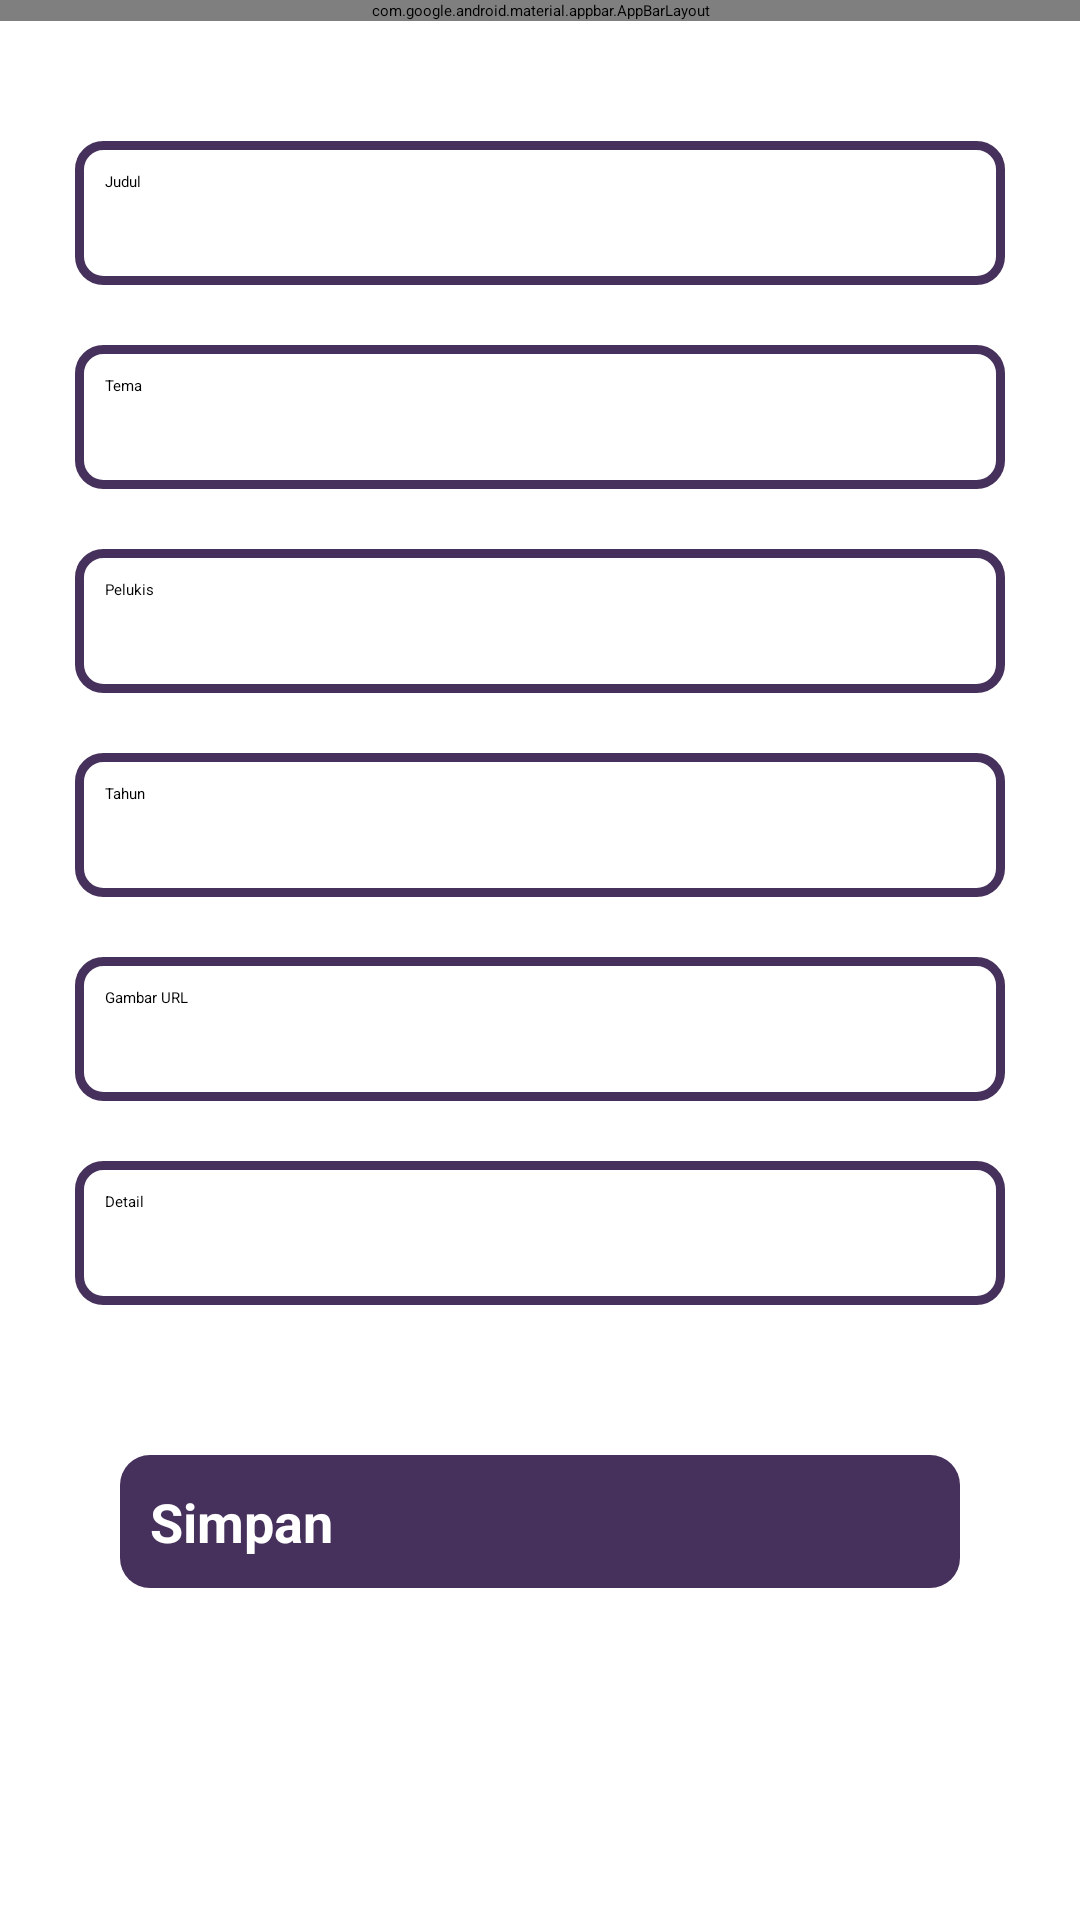

Layout XML and referenced resources for this Android screen:
<!-- AndroidManifest.xml: application theme Theme.ProjekUas -->
<!-- res/layout/activity_add.xml -->
<LinearLayout
    xmlns:android="http://schemas.android.com/apk/res/android"
    android:layout_width="match_parent"
    android:layout_height="match_parent"
    android:background="@color/white"
    android:orientation="vertical">

    <com.google.android.material.appbar.AppBarLayout
        android:layout_width="match_parent"
        android:layout_height="wrap_content">

        <LinearLayout
            android:layout_width="match_parent"
            android:layout_height="80dp"
            android:gravity="center"
            android:background="@color/purple">

            <ImageView
                android:id="@+id/btnBack"
                android:layout_width="wrap_content"
                android:layout_height="wrap_content"
                android:layout_marginStart="15dp"
                android:src="@drawable/baseline_arrow_back_24" />

            <TextView
                android:layout_width="match_parent"
                android:layout_height="40dp"
                android:layout_marginStart="30dp"
                android:text="Add Gallery"
                android:textAlignment="textStart"
                android:textColor="@color/white"
                android:textSize="28sp" />
        </LinearLayout>
    </com.google.android.material.appbar.AppBarLayout>

    <EditText
        android:id="@+id/etJudul"
        android:layout_width="match_parent"
        android:layout_height="wrap_content"
        android:background="@drawable/kotak"
        android:layout_marginTop="40dp"
        android:layout_marginStart="25dp"
        android:layout_marginEnd="25dp"
        android:layout_marginBottom="10dp"
        android:hint="Judul"
        android:inputType="text"
        android:minHeight="48dp" />

    <EditText
        android:id="@+id/etTema"
        android:layout_width="match_parent"
        android:layout_height="wrap_content"
        android:hint="Tema"
        android:background="@drawable/kotak"
        android:layout_marginTop="10dp"
        android:layout_marginStart="25dp"
        android:layout_marginEnd="25dp"
        android:layout_marginBottom="10dp"
        android:inputType="textMultiLine"
        android:minHeight="48dp" />

    <EditText
        android:id="@+id/etPelukis"
        android:layout_width="match_parent"
        android:layout_height="wrap_content"
        android:hint="Pelukis"
        android:background="@drawable/kotak"
        android:layout_marginTop="10dp"
        android:layout_marginStart="25dp"
        android:layout_marginEnd="25dp"
        android:layout_marginBottom="10dp"
        android:inputType="text"
        android:minHeight="48dp" />

    <EditText
        android:id="@+id/etTahun"
        android:layout_width="match_parent"
        android:layout_height="wrap_content"
        android:hint="Tahun"
        android:background="@drawable/kotak"
        android:layout_marginTop="10dp"
        android:layout_marginStart="25dp"
        android:layout_marginEnd="25dp"
        android:layout_marginBottom="10dp"
        android:inputType="number"
        android:minHeight="48dp" />

    <EditText
        android:id="@+id/etGambarUrl"
        android:layout_width="match_parent"
        android:layout_height="wrap_content"
        android:hint="Gambar URL"
        android:background="@drawable/kotak"
        android:layout_marginTop="10dp"
        android:layout_marginStart="25dp"
        android:layout_marginEnd="25dp"
        android:layout_marginBottom="10dp"
        android:inputType="textUri"
        android:minHeight="48dp" />

    <EditText
        android:id="@+id/etdetail"
        android:layout_width="match_parent"
        android:layout_height="wrap_content"
        android:hint="Detail"
        android:background="@drawable/kotak"
        android:layout_marginTop="10dp"
        android:layout_marginStart="25dp"
        android:layout_marginEnd="25dp"
        android:layout_marginBottom="10dp"
        android:inputType="textUri"
        android:minHeight="48dp" />

    <androidx.appcompat.widget.AppCompatButton
        android:id="@+id/btnSimpan"
        android:layout_marginTop="40dp"
        android:layout_width="match_parent"
        android:layout_height="wrap_content"
        android:text="Simpan"
        style="@style/CustomRoundedButton" />
</LinearLayout>
<!-- resources referenced by this layout -->
<resources>
  <color name="purple">#46315C</color>
  <color name="white">#FFFFFFFF</color>
  <!-- drawable kotak (drawable) -->
  <?xml version="1.0" encoding="utf-8"?>
  <shape xmlns:android="http://schemas.android.com/apk/res/android"
      android:shape="rectangle">
      <solid android:color="@android:color/transparent" />
      <stroke
          android:width="3dp"
          android:color="@color/purple" />
      <corners android:radius="8dp"/>
      <padding
          android:left="10dp"
          android:top="10dp"
          android:right="10dp"
          android:bottom="10dp" />
  </shape>
  <style name="CustomRoundedButton" parent="Widget.AppCompat.Button">
          <item name="android:background">@drawable/rounded_button</item>
          <item name="android:textColor">#FFFFFF</item>
          <item name="android:padding">10dp</item>
          <item name="android:layout_marginStart">40dp</item>
          <item name="android:layout_marginEnd">40dp</item>
          <item name="android:textSize">18sp</item>
          <item name="android:textStyle">bold</item>
      </style>
  <!-- drawable rounded_button (drawable) -->
  <?xml version="1.0" encoding="utf-8"?>
  <selector xmlns:android="http://schemas.android.com/apk/res/android">
  
      <item android:state_pressed="true">
          <shape android:shape="rectangle">
              <solid android:color="#2C4E80" />
              <corners android:radius="10dp" />
          </shape>
      </item>
  
      <item>
          <shape android:shape="rectangle">
              <solid android:color="@color/purple" />
              <corners android:radius="10dp" />
          </shape>
      </item>
  </selector>
</resources>
